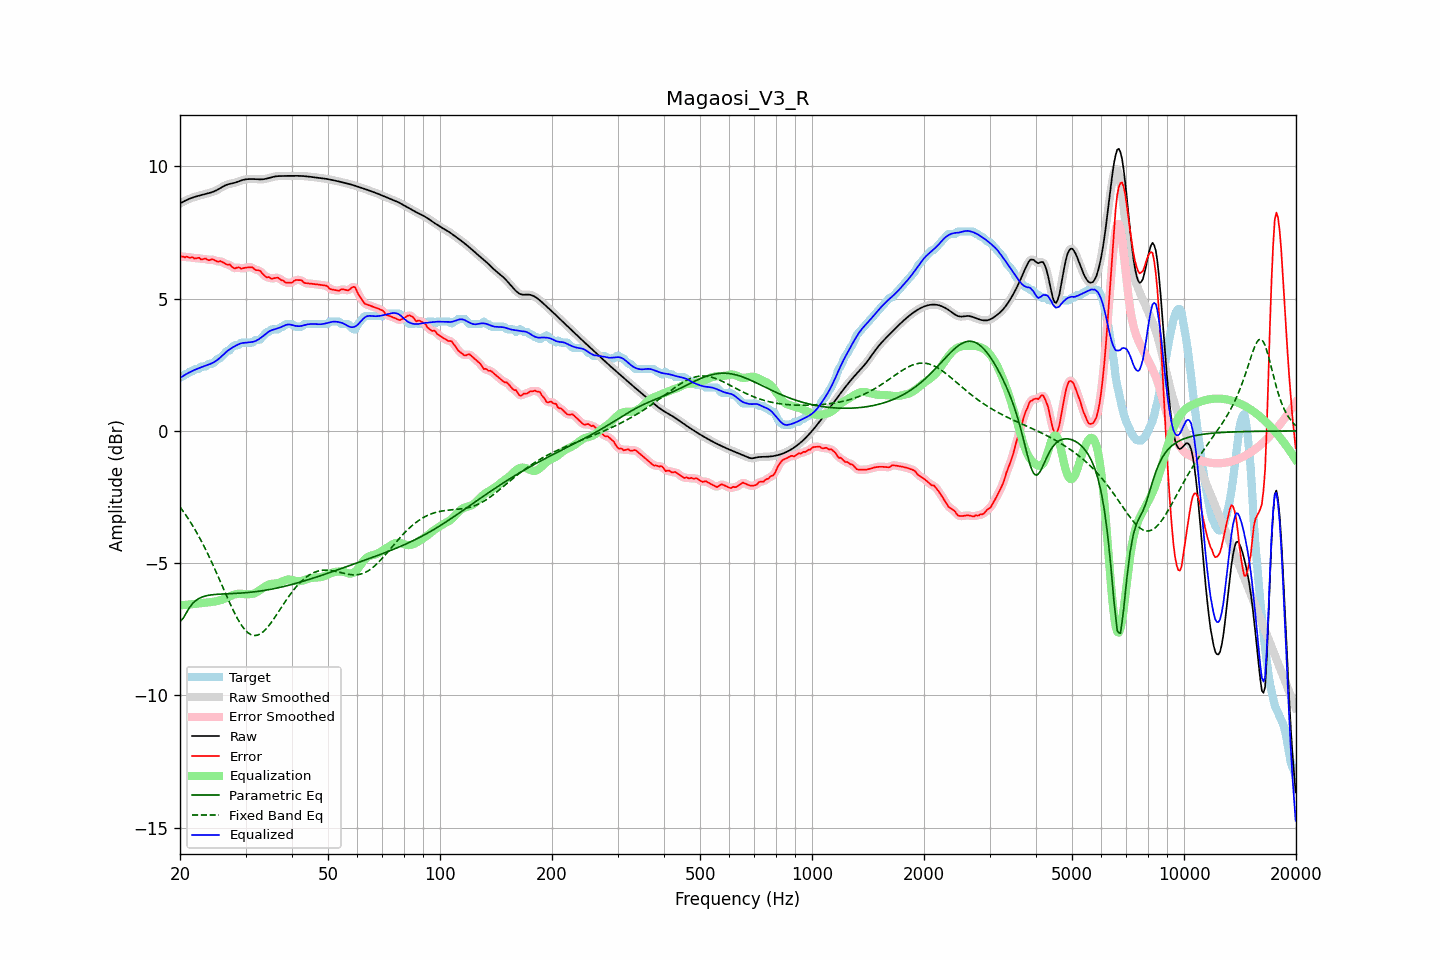

Data behind this chart, as committed beside it:
frequency, raw, error, smoothed, error_smoothed, equalization, parametric_eq, fixed_band_eq, equalized_raw, equalized_smoothed, target
20.00, 8.60, 6.59, 8.60, 6.59, -6.59, -7.20, -2.88, 2.00, 2.00, 2.01
20.20, 8.63, 6.59, 8.63, 6.59, -6.59, -7.14, -2.96, 2.04, 2.04, 2.04
20.40, 8.67, 6.59, 8.67, 6.59, -6.59, -7.08, -3.04, 2.08, 2.08, 2.07
20.61, 8.70, 6.56, 8.70, 6.58, -6.58, -6.98, -3.13, 2.12, 2.12, 2.14
20.81, 8.73, 6.59, 8.73, 6.57, -6.57, -6.87, -3.21, 2.15, 2.15, 2.14
21.02, 8.75, 6.58, 8.76, 6.56, -6.57, -6.77, -3.31, 2.19, 2.19, 2.18
21.23, 8.78, 6.54, 8.78, 6.57, -6.56, -6.67, -3.40, 2.22, 2.22, 2.24
21.44, 8.80, 6.56, 8.80, 6.55, -6.56, -6.59, -3.50, 2.25, 2.25, 2.24
21.66, 8.83, 6.57, 8.83, 6.54, -6.55, -6.51, -3.59, 2.28, 2.28, 2.26
21.87, 8.85, 6.52, 8.85, 6.54, -6.54, -6.46, -3.70, 2.31, 2.31, 2.33
22.09, 8.86, 6.53, 8.86, 6.54, -6.53, -6.40, -3.80, 2.33, 2.33, 2.34
22.31, 8.88, 6.54, 8.88, 6.53, -6.53, -6.37, -3.91, 2.35, 2.35, 2.34
22.54, 8.90, 6.55, 8.90, 6.52, -6.52, -6.33, -4.02, 2.38, 2.38, 2.35
22.76, 8.91, 6.49, 8.91, 6.51, -6.51, -6.30, -4.13, 2.40, 2.40, 2.43
22.99, 8.93, 6.49, 8.93, 6.50, -6.50, -6.27, -4.25, 2.42, 2.42, 2.44
23.22, 8.94, 6.50, 8.94, 6.50, -6.50, -6.26, -4.37, 2.45, 2.44, 2.44
23.45, 8.96, 6.52, 8.96, 6.50, -6.49, -6.24, -4.49, 2.47, 2.47, 2.44
23.69, 8.97, 6.47, 8.97, 6.48, -6.49, -6.22, -4.61, 2.49, 2.49, 2.50
23.92, 8.99, 6.45, 8.99, 6.47, -6.48, -6.21, -4.74, 2.51, 2.51, 2.54
24.16, 9.01, 6.47, 9.01, 6.47, -6.47, -6.20, -4.87, 2.54, 2.54, 2.54
24.40, 9.03, 6.49, 9.03, 6.48, -6.46, -6.19, -5.00, 2.57, 2.57, 2.54
24.65, 9.05, 6.48, 9.05, 6.47, -6.46, -6.19, -5.13, 2.60, 2.60, 2.58
24.89, 9.08, 6.44, 9.08, 6.44, -6.45, -6.18, -5.27, 2.63, 2.63, 2.64
25.14, 9.11, 6.41, 9.11, 6.42, -6.43, -6.18, -5.41, 2.68, 2.68, 2.70
25.39, 9.14, 6.40, 9.14, 6.41, -6.42, -6.17, -5.54, 2.72, 2.72, 2.74
25.65, 9.18, 6.43, 9.18, 6.41, -6.40, -6.17, -5.68, 2.77, 2.77, 2.75
25.91, 9.21, 6.40, 9.21, 6.40, -6.38, -6.17, -5.82, 2.83, 2.83, 2.82
26.16, 9.25, 6.37, 9.25, 6.37, -6.36, -6.16, -5.96, 2.89, 2.89, 2.88
26.43, 9.28, 6.33, 9.28, 6.33, -6.34, -6.16, -6.10, 2.94, 2.94, 2.95
26.69, 9.30, 6.29, 9.30, 6.31, -6.31, -6.16, -6.24, 3.00, 3.00, 3.01
26.96, 9.33, 6.29, 9.33, 6.29, -6.28, -6.16, -6.38, 3.05, 3.05, 3.04
27.23, 9.34, 6.29, 9.34, 6.26, -6.25, -6.15, -6.51, 3.09, 3.09, 3.05
27.50, 9.36, 6.22, 9.36, 6.22, -6.22, -6.15, -6.64, 3.13, 3.13, 3.14
27.77, 9.37, 6.17, 9.37, 6.18, -6.20, -6.15, -6.77, 3.17, 3.17, 3.19
28.05, 9.38, 6.14, 9.38, 6.16, -6.18, -6.14, -6.89, 3.20, 3.20, 3.24
28.33, 9.40, 6.16, 9.40, 6.17, -6.17, -6.14, -7.01, 3.23, 3.23, 3.24
28.62, 9.42, 6.18, 9.42, 6.17, -6.16, -6.14, -7.12, 3.26, 3.27, 3.24
28.90, 9.44, 6.18, 9.45, 6.16, -6.15, -6.13, -7.22, 3.29, 3.29, 3.26
29.19, 9.47, 6.13, 9.47, 6.15, -6.16, -6.13, -7.32, 3.31, 3.31, 3.34
29.48, 9.49, 6.15, 9.49, 6.15, -6.16, -6.13, -7.41, 3.33, 3.32, 3.34
29.78, 9.50, 6.16, 9.50, 6.16, -6.17, -6.12, -7.49, 3.33, 3.33, 3.34
30.08, 9.51, 6.17, 9.51, 6.17, -6.18, -6.12, -7.56, 3.34, 3.34, 3.34
30.38, 9.52, 6.18, 9.52, 6.18, -6.17, -6.11, -7.62, 3.35, 3.35, 3.34
30.68, 9.52, 6.18, 9.52, 6.19, -6.17, -6.10, -7.66, 3.35, 3.35, 3.34
30.99, 9.52, 6.18, 9.52, 6.19, -6.17, -6.10, -7.70, 3.36, 3.36, 3.34
31.30, 9.52, 6.18, 9.52, 6.16, -6.16, -6.09, -7.72, 3.36, 3.36, 3.34
31.61, 9.52, 6.13, 9.52, 6.13, -6.14, -6.09, -7.73, 3.38, 3.38, 3.39
31.93, 9.52, 6.08, 9.52, 6.10, -6.12, -6.08, -7.73, 3.40, 3.40, 3.44
32.24, 9.52, 6.08, 9.52, 6.08, -6.08, -6.07, -7.72, 3.43, 3.43, 3.44
32.57, 9.51, 6.07, 9.51, 6.06, -6.05, -6.06, -7.70, 3.47, 3.47, 3.44
32.89, 9.51, 6.05, 9.51, 6.03, -6.00, -6.05, -7.67, 3.51, 3.51, 3.46
33.22, 9.51, 5.97, 9.51, 5.98, -5.96, -6.04, -7.63, 3.55, 3.55, 3.54
33.55, 9.52, 5.91, 9.52, 5.91, -5.92, -6.03, -7.58, 3.60, 3.60, 3.61
33.89, 9.53, 5.85, 9.53, 5.85, -5.88, -6.02, -7.52, 3.65, 3.65, 3.68
34.23, 9.54, 5.80, 9.54, 5.82, -5.84, -6.01, -7.45, 3.70, 3.70, 3.74
34.57, 9.56, 5.82, 9.56, 5.80, -5.81, -6.00, -7.38, 3.74, 3.74, 3.74
34.92, 9.58, 5.79, 9.58, 5.78, -5.79, -5.99, -7.30, 3.78, 3.78, 3.78
35.27, 9.59, 5.75, 9.59, 5.77, -5.78, -5.98, -7.22, 3.81, 3.81, 3.84
35.62, 9.61, 5.77, 9.61, 5.77, -5.78, -5.97, -7.14, 3.83, 3.83, 3.84
35.97, 9.62, 5.78, 9.62, 5.78, -5.77, -5.96, -7.05, 3.85, 3.85, 3.84
... 635 more rows
